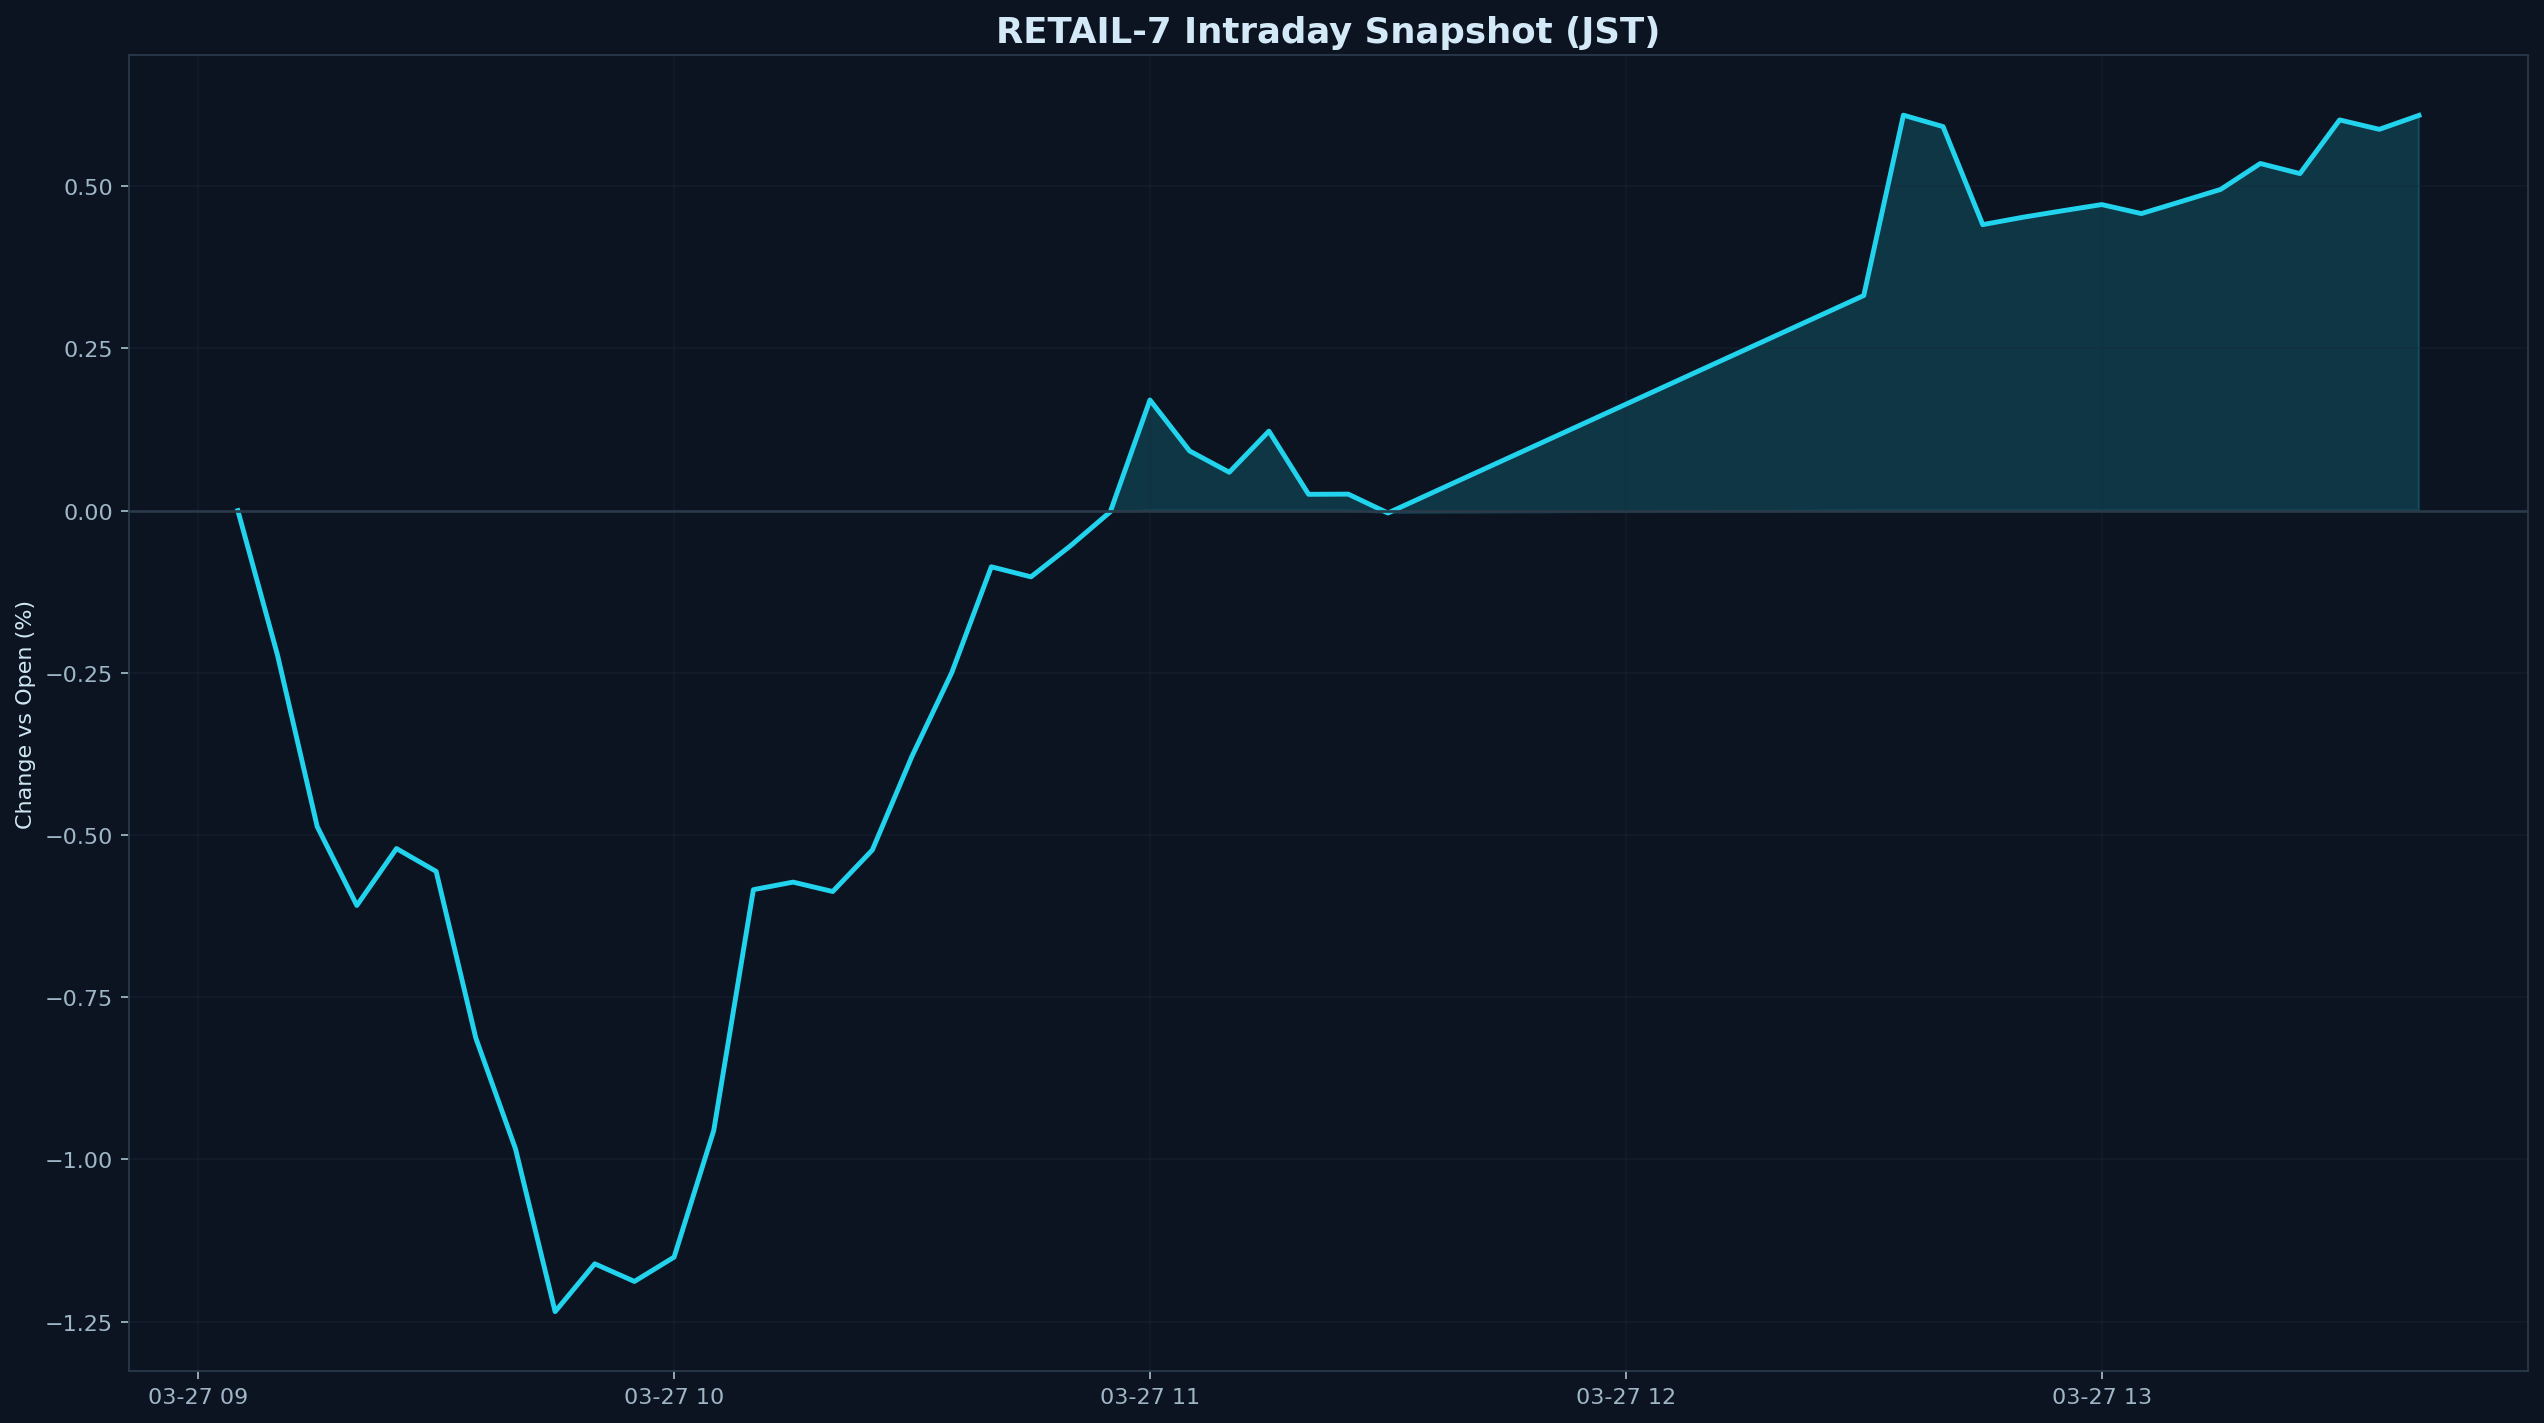

The table this chart was drawn from, first rows:
datetime_jst, pct
2026-03-27 09:05:00+09:00, 0.000000
2026-03-27 09:10:00+09:00, -0.2228
2026-03-27 09:15:00+09:00, -0.4869
2026-03-27 09:20:00+09:00, -0.6085
2026-03-27 09:25:00+09:00, -0.5209
2026-03-27 09:30:00+09:00, -0.5561
2026-03-27 09:35:00+09:00, -0.8128
2026-03-27 09:40:00+09:00, -0.9835
2026-03-27 09:45:00+09:00, -1.235
2026-03-27 09:50:00+09:00, -1.161
2026-03-27 09:55:00+09:00, -1.188
2026-03-27 10:00:00+09:00, -1.151
2026-03-27 10:05:00+09:00, -0.9553
2026-03-27 10:10:00+09:00, -0.5842
2026-03-27 10:15:00+09:00, -0.5726
2026-03-27 10:20:00+09:00, -0.5871
2026-03-27 10:25:00+09:00, -0.523
2026-03-27 10:30:00+09:00, -0.3784
2026-03-27 10:35:00+09:00, -0.25
2026-03-27 10:40:00+09:00, -0.08656
2026-03-27 10:45:00+09:00, -0.1021
2026-03-27 10:50:00+09:00, -0.05401
2026-03-27 10:55:00+09:00, -0.001780
2026-03-27 11:00:00+09:00, 0.1705
2026-03-27 11:05:00+09:00, 0.09196
2026-03-27 11:10:00+09:00, 0.05915
2026-03-27 11:15:00+09:00, 0.1225
2026-03-27 11:20:00+09:00, 0.02515
2026-03-27 11:25:00+09:00, 0.02542
2026-03-27 11:30:00+09:00, -0.003659
2026-03-27 12:30:00+09:00, 0.3316
2026-03-27 12:35:00+09:00, 0.6095
2026-03-27 12:40:00+09:00, 0.5919
2026-03-27 12:45:00+09:00, 0.4408
2026-03-27 12:50:00+09:00, 0.452
2026-03-27 12:55:00+09:00, 0.4621
2026-03-27 13:00:00+09:00, 0.4717
2026-03-27 13:05:00+09:00, 0.4578
2026-03-27 13:10:00+09:00, 0.4763
2026-03-27 13:15:00+09:00, 0.4951
2026-03-27 13:20:00+09:00, 0.535
2026-03-27 13:25:00+09:00, 0.5195
2026-03-27 13:30:00+09:00, 0.6022
2026-03-27 13:35:00+09:00, 0.5877
2026-03-27 13:40:00+09:00, 0.6092
